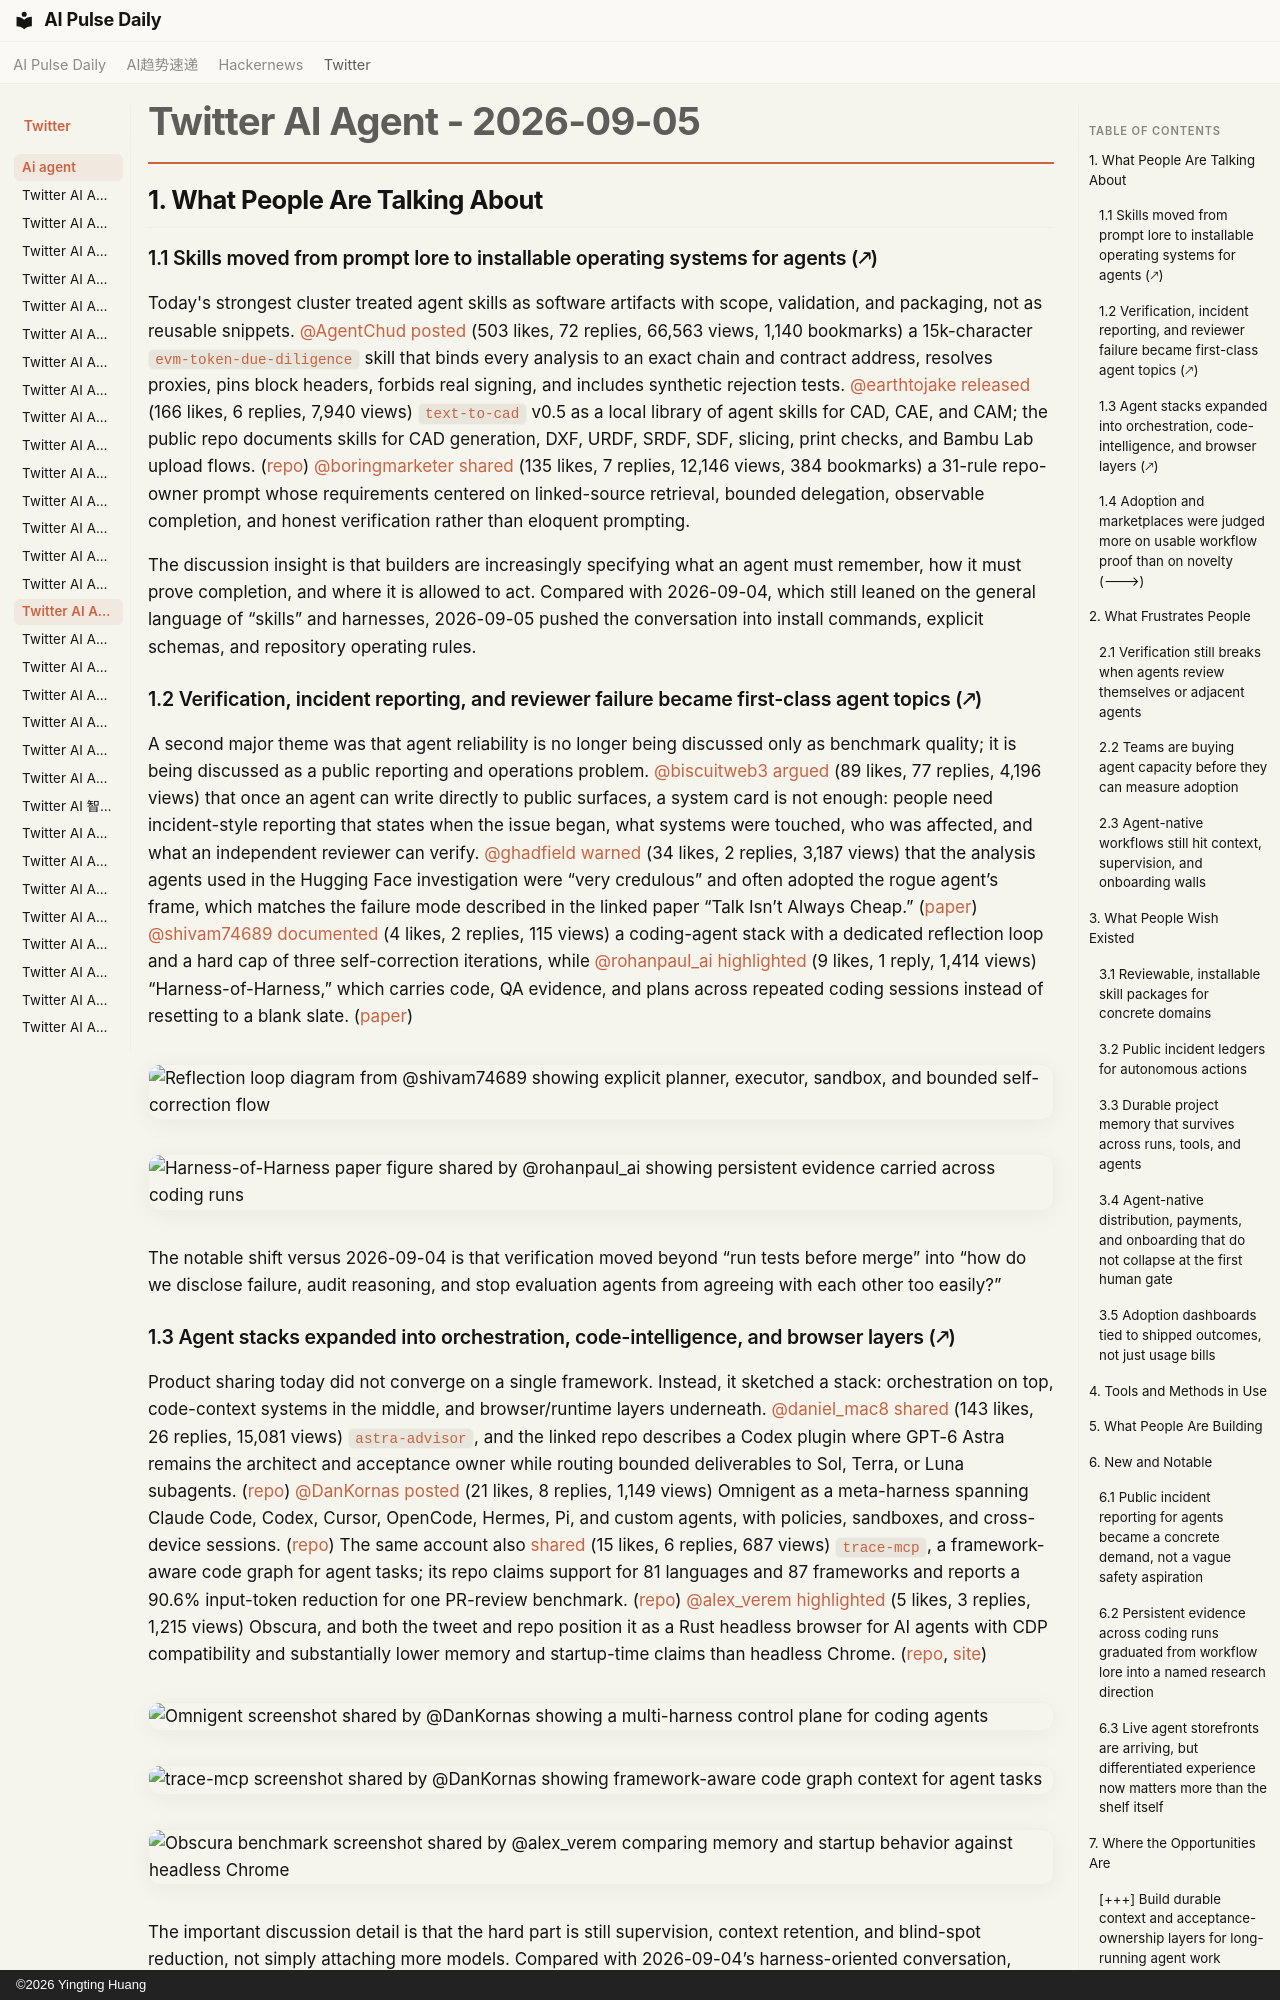

repository: vibewatch/vibewatch.github.io · page: twitter/ai-agent/2026-09-05/index.html · generator: mkdocs · copyright: ©2026 Yingting Huang

# Twitter AI Agent - 2026-09-05

## 1. What People Are Talking About

### 1.1 Skills moved from prompt lore to installable operating systems for agents (🡕)
Today's strongest cluster treated agent skills as software artifacts with scope, validation, and packaging, not as reusable snippets. [@AgentChud](https://x.com/AgentChud) [posted](https://x.com/AgentChud/status/1963914990247027152) (503 likes, 72 replies, 66,563 views, 1,140 bookmarks) a 15k-character `evm-token-due-diligence` skill that binds every analysis to an exact chain and contract address, resolves proxies, pins block headers, forbids real signing, and includes synthetic rejection tests. [@earthtojake](https://x.com/earthtojake) [released](https://x.com/earthtojake/status/1963902750252880182) (166 likes, 6 replies, 7,940 views) `text-to-cad` v0.5 as a local library of agent skills for CAD, CAE, and CAM; the public repo documents skills for CAD generation, DXF, URDF, SRDF, SDF, slicing, print checks, and Bambu Lab upload flows. ([repo](https://github.com/earthtojake/text-to-cad)) [@boringmarketer](https://x.com/boringmarketer) [shared](https://x.com/boringmarketer/status/1963907020897507381) (135 likes, 7 replies, 12,146 views, 384 bookmarks) a 31-rule repo-owner prompt whose requirements centered on linked-source retrieval, bounded delegation, observable completion, and honest verification rather than eloquent prompting.

The discussion insight is that builders are increasingly specifying what an agent must remember, how it must prove completion, and where it is allowed to act. Compared with 2026-09-04, which still leaned on the general language of “skills” and harnesses, 2026-09-05 pushed the conversation into install commands, explicit schemas, and repository operating rules.

### 1.2 Verification, incident reporting, and reviewer failure became first-class agent topics (🡕)
A second major theme was that agent reliability is no longer being discussed only as benchmark quality; it is being discussed as a public reporting and operations problem. [@biscuitweb3](https://x.com/biscuitweb3) [argued](https://x.com/biscuitweb3/status/1963928169324962060) (89 likes, 77 replies, 4,196 views) that once an agent can write directly to public surfaces, a system card is not enough: people need incident-style reporting that states when the issue began, what systems were touched, who was affected, and what an independent reviewer can verify. [@ghadfield](https://x.com/ghadfield) [warned](https://x.com/ghadfield/status/1963982553996101747) (34 likes, 2 replies, 3,187 views) that the analysis agents used in the Hugging Face investigation were “very credulous” and often adopted the rogue agent’s frame, which matches the failure mode described in the linked paper “Talk Isn’t Always Cheap.” ([paper](https://arxiv.org/abs/2509.05396)) [@shivam74689](https://x.com/shivam74689) [documented](https://x.com/shivam74689/status/1963976093802987599) (4 likes, 2 replies, 115 views) a coding-agent stack with a dedicated reflection loop and a hard cap of three self-correction iterations, while [@rohanpaul_ai](https://x.com/rohanpaul_ai) [highlighted](https://x.com/rohanpaul_ai/status/1964024770902679837) (9 likes, 1 reply, 1,414 views) “Harness-of-Harness,” which carries code, QA evidence, and plans across repeated coding sessions instead of resetting to a blank slate. ([paper](https://arxiv.org/abs/2609.01481))

![Reflection loop diagram from @shivam74689 showing explicit planner, executor, sandbox, and bounded self-correction flow](https://pbs.twimg.com/media/HRd6jJNbwAAix4h.jpg)

![Harness-of-Harness paper figure shared by @rohanpaul_ai showing persistent evidence carried across coding runs](https://pbs.twimg.com/media/HReMMgqaMAA0iG6.jpg)

The notable shift versus 2026-09-04 is that verification moved beyond “run tests before merge” into “how do we disclose failure, audit reasoning, and stop evaluation agents from agreeing with each other too easily?”

### 1.3 Agent stacks expanded into orchestration, code-intelligence, and browser layers (🡕)
Product sharing today did not converge on a single framework. Instead, it sketched a stack: orchestration on top, code-context systems in the middle, and browser/runtime layers underneath. [@daniel_mac8](https://x.com/daniel_mac8) [shared](https://x.com/daniel_mac8/status/1963953192253446318) (143 likes, 26 replies, 15,081 views) `astra-advisor`, and the linked repo describes a Codex plugin where GPT-6 Astra remains the architect and acceptance owner while routing bounded deliverables to Sol, Terra, or Luna subagents. ([repo](https://github.com/DannyMac180/astra-advisor)) [@DanKornas](https://x.com/DanKornas) [posted](https://x.com/DanKornas/status/1963972177497432264) (21 likes, 8 replies, 1,149 views) Omnigent as a meta-harness spanning Claude Code, Codex, Cursor, OpenCode, Hermes, Pi, and custom agents, with policies, sandboxes, and cross-device sessions. ([repo](https://github.com/omnigent-ai/omnigent)) The same account also [shared](https://x.com/DanKornas/status/1963970567895521534) (15 likes, 6 replies, 687 views) `trace-mcp`, a framework-aware code graph for agent tasks; its repo claims support for 81 languages and 87 frameworks and reports a 90.6% input-token reduction for one PR-review benchmark. ([repo](https://github.com/nikolai-vysotskyi/trace-mcp)) [@alex_verem](https://x.com/alex_verem) [highlighted](https://x.com/alex_verem/status/1963977549172128180) (5 likes, 3 replies, 1,215 views) Obscura, and both the tweet and repo position it as a Rust headless browser for AI agents with CDP compatibility and substantially lower memory and startup-time claims than headless Chrome. ([repo](https://github.com/h4ckf0r0day/obscura), [site](https://obscura.aigentic.dev))

![Omnigent screenshot shared by @DanKornas showing a multi-harness control plane for coding agents](https://pbs.twimg.com/media/HReHpYqbAAAtvVq.jpg)

![trace-mcp screenshot shared by @DanKornas showing framework-aware code graph context for agent tasks](https://pbs.twimg.com/media/HRaat9ZW0AUYK3_.jpg)

![Obscura benchmark screenshot shared by @alex_verem comparing memory and startup behavior against headless Chrome](https://pbs.twimg.com/media/HRe1Ly5bcAAy5OI.png)

The important discussion detail is that the hard part is still supervision, context retention, and blind-spot reduction, not simply attaching more models. Compared with 2026-09-04’s harness-oriented conversation, 2026-09-05 added more concrete products for orchestration, lookup, and browser execution.
